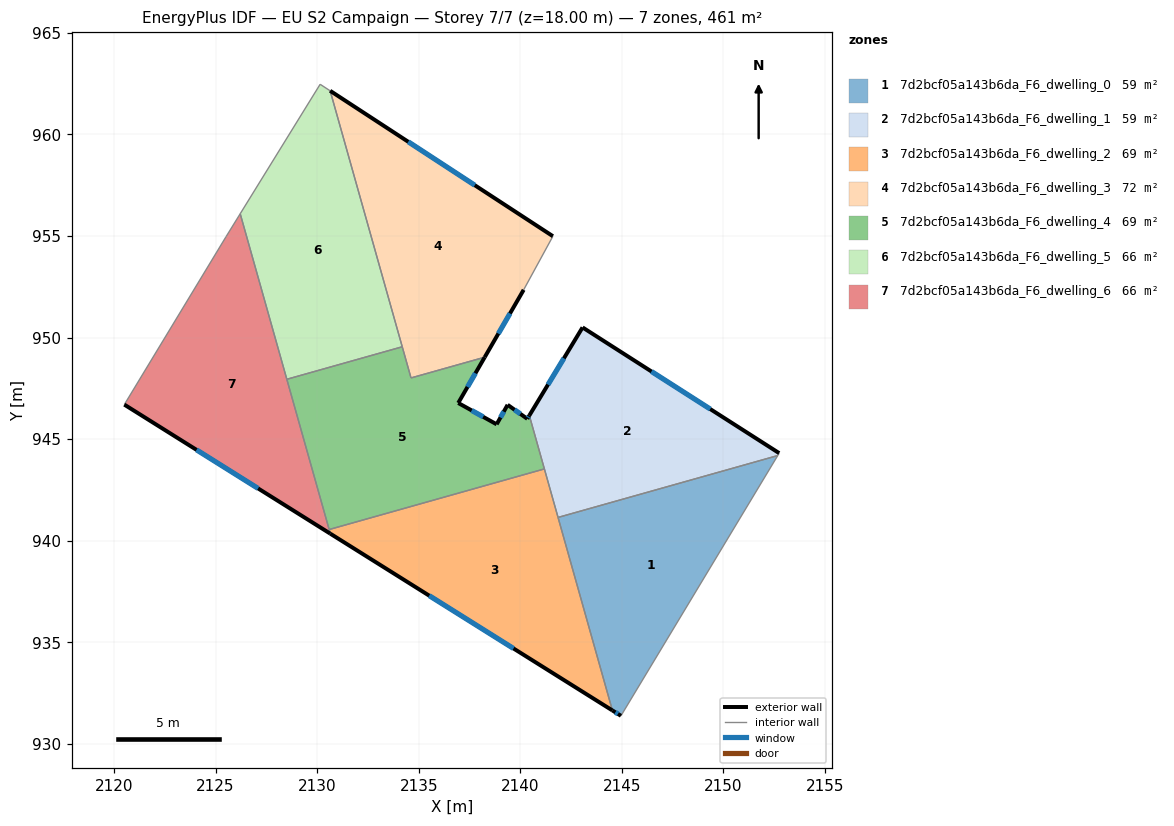
=== STOREY PLAN SPEC (per zone: floor XY polygon, exterior-wall plan segments, windows/doors) ===
zone 1: 7d2bcf05a143b6da_F6_dwelling_0  (59.2 m²)
  floor: (2152.67, 944.19) (2144.95, 931.38) (2144.53, 931.64) (2141.86, 941.14)
  exterior wall: (2144.53, 931.64) – (2144.95, 931.38)  [0.5 m]
    window: (2144.68, 931.55) – (2144.81, 931.47)  [0.1 m²]
  interior walls: 3
zone 2: 7d2bcf05a143b6da_F6_dwelling_1  (59.2 m²)
  floor: (2152.74, 944.31) (2152.67, 944.19) (2141.86, 941.14) (2140.44, 946.16) (2143.06, 950.50)
  exterior wall: (2143.06, 950.50) – (2140.44, 946.16)  [5.1 m]
    window: (2142.15, 948.98) – (2141.36, 947.68)  [1.4 m²]
  exterior wall: (2152.74, 944.31) – (2143.06, 950.50)  [11.5 m]
    window: (2149.35, 946.48) – (2146.46, 948.33)  [3.1 m²]
  interior walls: 4
zone 3: 7d2bcf05a143b6da_F6_dwelling_2  (69.2 m²)
  floor: (2141.19, 943.53) (2144.53, 931.64) (2130.65, 940.34) (2130.59, 940.55)
  exterior wall: (2130.65, 940.34) – (2144.53, 931.64)  [16.4 m]
    window: (2135.52, 937.29) – (2139.66, 934.69)  [4.4 m²]
  interior walls: 4
zone 4: 7d2bcf05a143b6da_F6_dwelling_3  (72.5 m²)
  floor: (2141.60, 954.99) (2140.17, 952.35) (2138.25, 949.03) (2134.62, 948.01) (2130.64, 962.15)
  exterior wall: (2138.25, 949.03) – (2140.17, 952.35)  [3.8 m]
    window: (2138.92, 950.19) – (2139.49, 951.19)  [1.0 m²]
  exterior wall: (2141.60, 954.99) – (2130.64, 962.15)  [13.1 m]
    window: (2137.76, 957.50) – (2134.48, 959.64)  [3.5 m²]
  interior walls: 4
zone 5: 7d2bcf05a143b6da_F6_dwelling_4  (69.2 m²)
  floor: (2138.25, 949.03) (2136.94, 946.78) (2138.83, 945.73) (2139.38, 946.69) (2140.34, 946.00) (2140.44, 946.16) (2141.19, 943.53) (2130.59, 940.55) (2128.51, 947.95) (2134.19, 949.54) (2134.62, 948.01)
  exterior wall: (2138.83, 945.73) – (2136.94, 946.78)  [2.2 m]
    window: (2138.17, 946.10) – (2137.61, 946.41)  [0.6 m²]
  exterior wall: (2139.38, 946.69) – (2138.83, 945.73)  [1.1 m]
    window: (2139.19, 946.35) – (2139.02, 946.06)  [0.3 m²]
  exterior wall: (2140.34, 946.00) – (2139.38, 946.69)  [1.2 m]
    window: (2140.00, 946.24) – (2139.72, 946.45)  [0.3 m²]
  exterior wall: (2140.44, 946.16) – (2140.34, 946.00)  [0.2 m]
    window: (2140.41, 946.11) – (2140.38, 946.06)  [0.1 m²]
  exterior wall: (2136.94, 946.78) – (2138.25, 949.03)  [2.6 m]
    window: (2137.40, 947.57) – (2137.79, 948.24)  [0.7 m²]
  interior walls: 6
zone 6: 7d2bcf05a143b6da_F6_dwelling_5  (65.8 m²)
  floor: (2130.64, 962.15) (2134.19, 949.54) (2128.51, 947.95) (2126.21, 956.09) (2130.15, 962.47)
  interior walls: 5
zone 7: 7d2bcf05a143b6da_F6_dwelling_6  (65.8 m²)
  floor: (2126.21, 956.09) (2130.65, 940.34) (2120.51, 946.70) (2125.52, 954.97)
  exterior wall: (2120.51, 946.70) – (2130.65, 940.34)  [12.0 m]
    window: (2124.06, 944.47) – (2127.09, 942.57)  [3.2 m²]
  interior walls: 5

=== DERIVED (storey summary) ===
Building: EU S2 Campaign
Storey: 7 of 7  (floor level z = 18.00 m)
Storey gross floor area: 460.8 m²
Zones on this storey: 7
  - 7d2bcf05a143b6da_F6_dwelling_0: floor 59.2 m²; exterior wall 0.5 m (1.5 m²); 1 window(s) 0.1 m²; WWR 8.9%
  - 7d2bcf05a143b6da_F6_dwelling_1: floor 59.2 m²; exterior wall 16.6 m (49.7 m²); 2 window(s) 4.4 m²; WWR 8.9%
  - 7d2bcf05a143b6da_F6_dwelling_2: floor 69.2 m²; exterior wall 16.4 m (49.2 m²); 1 window(s) 4.4 m²; WWR 8.9%
  - 7d2bcf05a143b6da_F6_dwelling_3: floor 72.5 m²; exterior wall 16.9 m (50.8 m²); 2 window(s) 4.5 m²; WWR 8.9%
  - 7d2bcf05a143b6da_F6_dwelling_4: floor 69.2 m²; exterior wall 7.3 m (21.8 m²); 5 window(s) 1.9 m²; WWR 8.9%
  - 7d2bcf05a143b6da_F6_dwelling_5: floor 65.8 m²
  - 7d2bcf05a143b6da_F6_dwelling_6: floor 65.8 m²; exterior wall 12.0 m (35.9 m²); 1 window(s) 3.2 m²; WWR 8.9%
Zone adjacency (shared interzone walls):
  - 7d2bcf05a143b6da_F6_dwelling_0 ↔ 7d2bcf05a143b6da_F6_dwelling_1
  - 7d2bcf05a143b6da_F6_dwelling_0 ↔ 7d2bcf05a143b6da_F6_dwelling_2
  - 7d2bcf05a143b6da_F6_dwelling_1 ↔ 7d2bcf05a143b6da_F6_dwelling_2
  - 7d2bcf05a143b6da_F6_dwelling_1 ↔ 7d2bcf05a143b6da_F6_dwelling_4
  - 7d2bcf05a143b6da_F6_dwelling_2 ↔ 7d2bcf05a143b6da_F6_dwelling_4
  - 7d2bcf05a143b6da_F6_dwelling_2 ↔ 7d2bcf05a143b6da_F6_dwelling_6
  - 7d2bcf05a143b6da_F6_dwelling_3 ↔ 7d2bcf05a143b6da_F6_dwelling_4
  - 7d2bcf05a143b6da_F6_dwelling_3 ↔ 7d2bcf05a143b6da_F6_dwelling_5
  - 7d2bcf05a143b6da_F6_dwelling_4 ↔ 7d2bcf05a143b6da_F6_dwelling_5
  - 7d2bcf05a143b6da_F6_dwelling_4 ↔ 7d2bcf05a143b6da_F6_dwelling_6
  - 7d2bcf05a143b6da_F6_dwelling_5 ↔ 7d2bcf05a143b6da_F6_dwelling_6